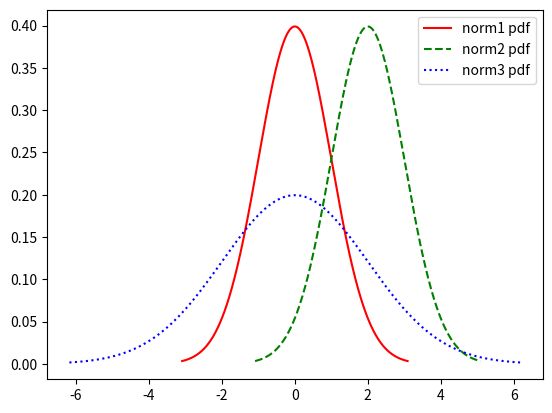

Python code for this plot:
import numpy as np
import matplotlib.pyplot as plt
import scipy.stats as stats

loc1, scale1 = 0, 1
x1 = np.linspace(stats.norm.ppf(0.001, loc1, scale1), stats.norm.ppf(0.999, loc1, scale1), 1000)
plt.plot(x1, stats.norm.pdf(x1), "r-", label = "norm1 pdf")

loc2, scale2 = 2, 1
x2 = np.linspace(stats.norm.ppf(0.001, loc2, scale2), stats.norm.ppf(0.999, loc2, scale2), 1000)
plt.plot(x2, stats.norm.pdf(x2, loc2, scale2), "g--", label = "norm2 pdf")

loc3, scale3 = 0, 2
x3 = np.linspace(stats.norm.ppf(0.001, loc3, scale3), stats.norm.ppf(0.999, loc3, scale3), 1000)
plt.plot(x3, stats.norm.pdf(x3, loc3, scale3), "b:", label = "norm3 pdf")

plt.legend()
plt.show()